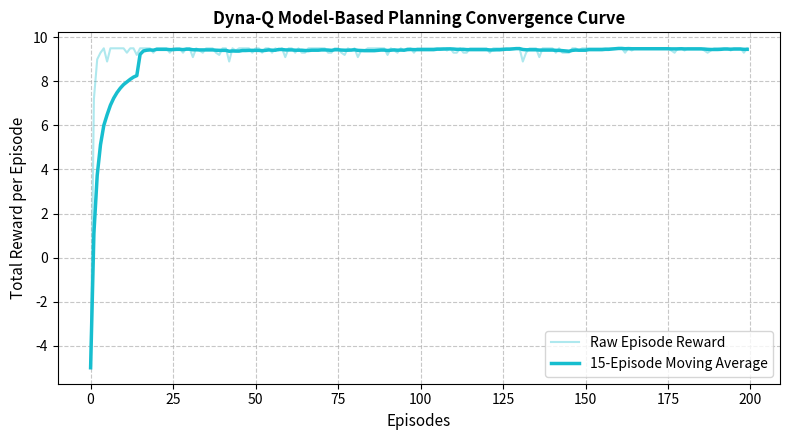

Recreate this plot in Python.
import os
import random
import numpy as np
import pandas as pd
import matplotlib.pyplot as plt

def run_experiment_15():
    np.random.seed(42)
    random.seed(42)

    # --- 1. Environment & Dyna-Q Setup ---
    n_states = 16   # 4x4 Gridworld
    n_actions = 4  # 0: Up, 1: Right, 2: Down, 3: Left
    actions = ['Up', 'Right', 'Down', 'Left']

    # Q-Table and Model Table for Model-Based RL
    Q_table = np.zeros((n_states, n_actions))
    
    # Model stores environment transitions: Model[s][a] = (r, next_s)
    model = {}

    alpha = 0.1       # Learning rate
    gamma = 0.99      # Discount factor
    epsilon = 0.1     # Exploration rate
    planning_steps = 10  # Dyna-Q planning iterations per real step (n)
    episodes = 200

    def select_action(state_idx):
        if random.random() < epsilon:
            return random.randint(0, n_actions - 1)
        return np.argmax(Q_table[state_idx])

    # --- 2. Dyna-Q Training & Simulated Planning Loop ---
    episode_rewards = []
    dataset_rows = []

    for ep in range(1, episodes + 1):
        state_idx = 0
        goal_state = 15
        
        total_reward = 0
        done = False
        step = 0

        while not done and step < 50:
            step += 1
            action = select_action(state_idx)

            # Real Environment Step
            row, col = state_idx // 4, state_idx % 4
            if action == 0: row = max(0, row - 1)
            elif action == 1: col = min(3, col + 1)
            elif action == 2: row = min(3, row + 1)
            elif action == 3: col = max(0, col - 1)

            next_state_idx = row * 4 + col
            done = bool(next_state_idx == goal_state)
            reward = 10.0 if done else -0.1

            # --- Step A: Direct RL (Real Experience Update) ---
            best_next_q = np.max(Q_table[next_state_idx]) if not done else 0.0
            Q_table[state_idx][action] += alpha * (reward + gamma * best_next_q - Q_table[state_idx][action])

            # --- Step B: Model Learning ---
            if state_idx not in model:
                model[state_idx] = {}
            model[state_idx][action] = (reward, next_state_idx, done)

            # --- Step C: Planning (Simulated Experience Updates) ---
            for _ in range(planning_steps):
                # Sample previously visited state and action
                p_state = random.choice(list(model.keys()))
                p_action = random.choice(list(model[p_state].keys()))
                p_reward, p_next_state, p_done = model[p_state][p_action]

                # Update Q-table using simulated transition
                p_best_next_q = np.max(Q_table[p_next_state]) if not p_done else 0.0
                Q_table[p_state][p_action] += alpha * (p_reward + gamma * p_best_next_q - Q_table[p_state][p_action])

            total_reward += reward

            # Save early dataset samples
            if len(dataset_rows) < 10:
                dataset_rows.append({
                    "Step": len(dataset_rows) + 1,
                    "Episode": ep,
                    "State": state_idx,
                    "Action Chosen": actions[action],
                    "Reward": reward,
                    "Model States Learned": len(model),
                    "Planning Steps/Step": planning_steps
                })

            state_idx = next_state_idx

        episode_rewards.append(total_reward)

    df_dataset = pd.DataFrame(dataset_rows)

    # --- 3. Prepare Results DataFrame ---
    df_results = pd.DataFrame({
        "Metric": ["Total Episodes", "Planning Steps (n)", "Learning Rate (α)", "Max Episode Reward", "Final Avg Reward (Last 20 Ep)"],
        "Value": [episodes, planning_steps, alpha, round(np.max(episode_rewards), 3), round(np.mean(episode_rewards[-20:]), 3)]
    })

    # Save CSV Results
    df_results.to_csv("results_table.csv", index=False)
    print("Saved 'results_table.csv' successfully.")

    # --- 4. Save Summary Text File ---
    summary_text = (
        "=========================================================\n"
        "EXPERIMENT 15: MODEL-BASED RL (DYNA-Q IMPLEMENTATION)\n"
        "=========================================================\n\n"
        "1. AIM:\n"
        "   To implement Dyna-Q, combining direct Reinforcement Learning\n"
        "   with Model Learning and simulated background planning updates.\n\n"
        "2. PROCEDURE:\n"
        "   - Execute real environment step and update Q-Table directly.\n"
        "   - Update transition model M(s, a) -> (r, s') using real experience.\n"
        "   - Perform 'n' background planning steps by sampling previous state-action pairs from M.\n\n"
        "3. KEY TAKEAWAYS:\n"
        "   - Model-based planning significantly reduces required real-world environmental interactions.\n"
        "   - Accelerated learning speed enables fast policy convergence in sample-constrained scenarios.\n"
    )

    with open("summary.txt", "w", encoding="utf-8") as f:
        f.write(summary_text)
    print("Saved 'summary.txt' successfully.")

    # --- 5. Plot & Save Visualization ---
    plt.figure(figsize=(8, 4.5))
    plt.plot(episode_rewards, color='#17becf', alpha=0.35, label='Raw Episode Reward')
    
    smoothed = pd.Series(episode_rewards).rolling(15, min_periods=1).mean()
    plt.plot(smoothed, color='#17becf', linewidth=2.5, label='15-Episode Moving Average')
    
    plt.xlabel('Episodes', fontsize=11)
    plt.ylabel('Total Reward per Episode', fontsize=11)
    plt.title('Dyna-Q Model-Based Planning Convergence Curve', fontsize=12, fontweight='bold')
    plt.grid(True, linestyle='--', alpha=0.7)
    plt.legend()
    plt.tight_layout()
    plt.savefig("visualization.png", dpi=300)
    print("Saved 'visualization.png' successfully.")
    plt.show()

    return df_dataset, df_results

if __name__ == "__main__":
    df_dataset, df_results = run_experiment_15()
    print("\n--- DATASET (10 Dyna-Q Model Planning Step Samples) ---")
    print(df_dataset.to_string(index=False))
